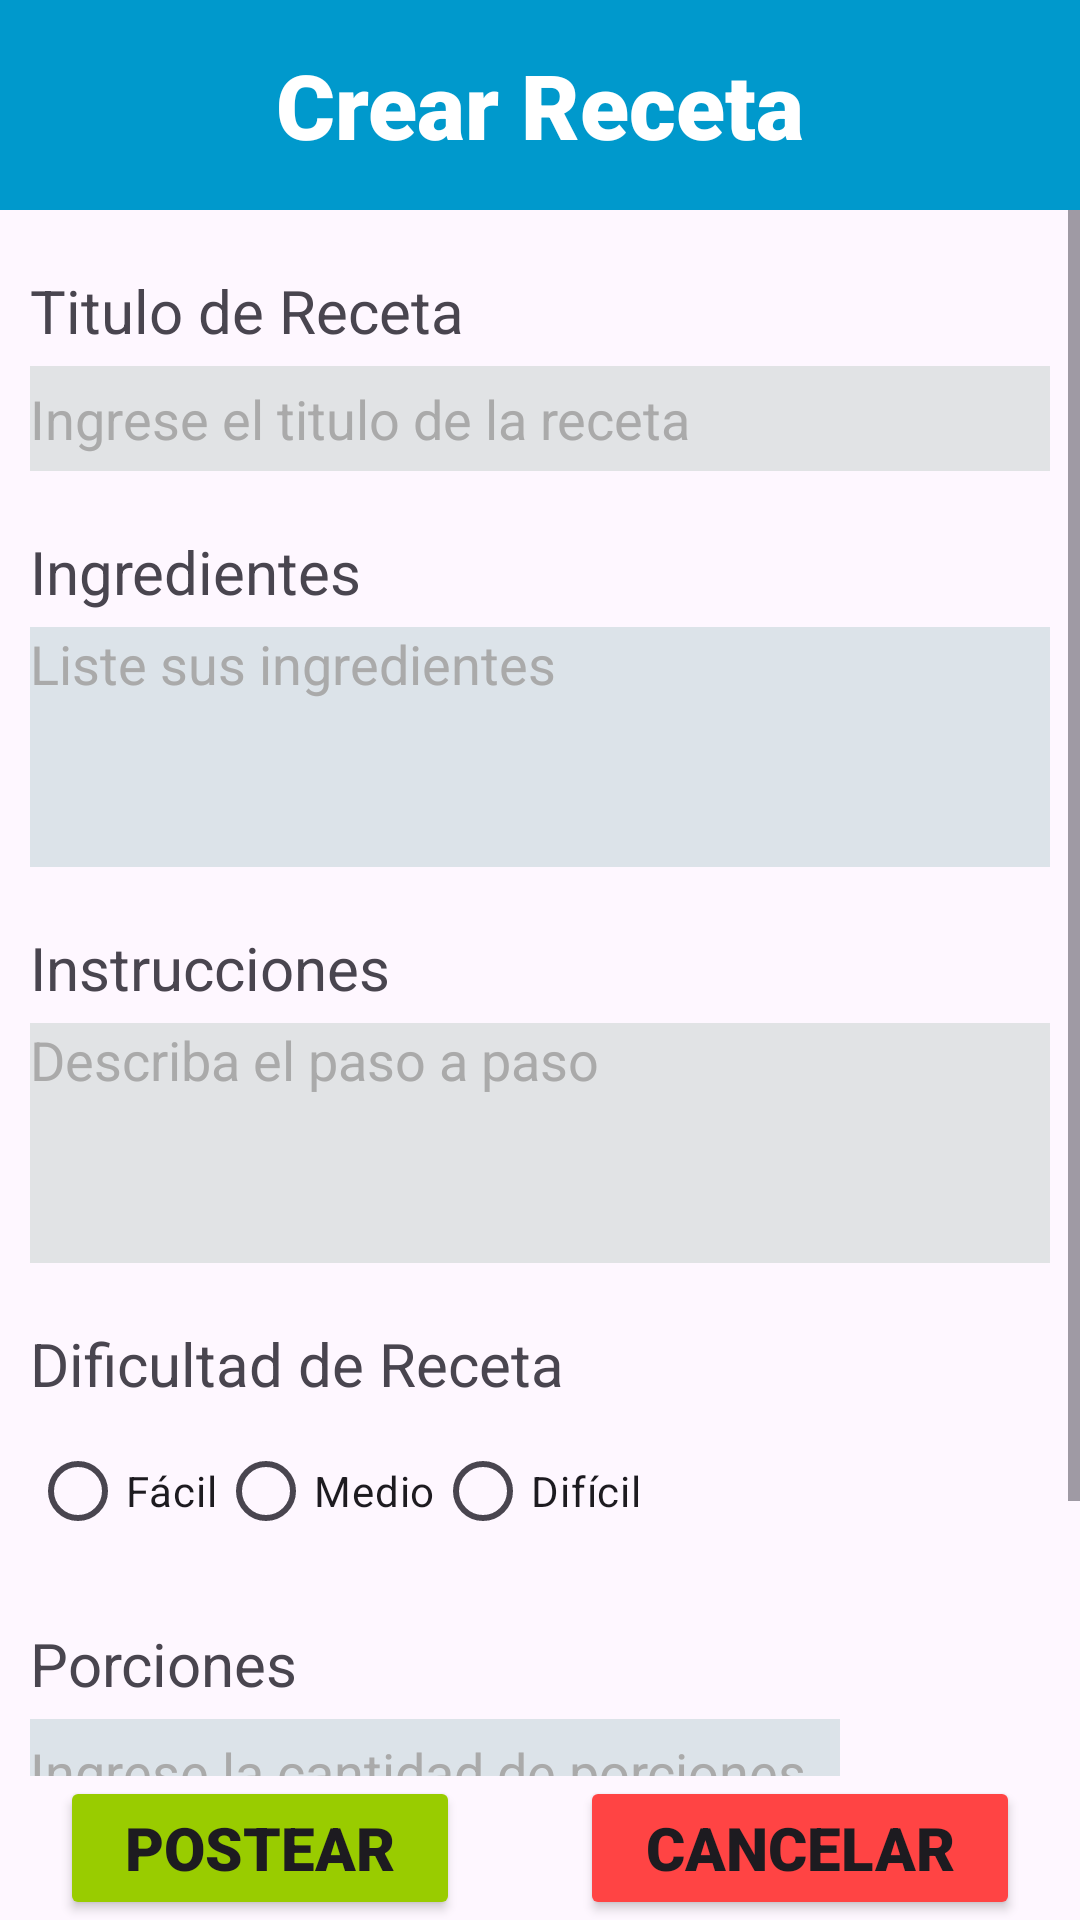

Produce the Android XML layout that renders to this screen, including the resource entries it uses.
<!-- AndroidManifest.xml: application theme Theme.MiCocina -->
<!-- res/layout/fragment_crear.xml -->
<?xml version="1.0" encoding="utf-8"?>
<FrameLayout xmlns:android="http://schemas.android.com/apk/res/android"
    xmlns:app="http://schemas.android.com/apk/res-auto"
    xmlns:tools="http://schemas.android.com/tools"
    android:layout_width="match_parent"
    android:layout_height="match_parent"
    tools:context=".Crear">

    <androidx.constraintlayout.widget.ConstraintLayout
        android:layout_width="match_parent"
        android:layout_height="match_parent">

        <LinearLayout
            android:id="@+id/cabecera"
            android:layout_width="match_parent"
            android:layout_height="70dp"
            android:background="@android:color/holo_blue_dark"
            android:gravity="center"
            android:orientation="horizontal"
            app:layout_constraintEnd_toEndOf="parent"
            app:layout_constraintStart_toStartOf="parent"
            app:layout_constraintTop_toTopOf="parent"
            tools:layout_editor_absoluteX="1dp"
            tools:layout_editor_absoluteY="1dp">

            <TextView
                android:id="@+id/txtTituloCrear"
                android:layout_width="wrap_content"
                android:layout_height="wrap_content"
                android:layout_weight="1"
                android:fontFamily="sans-serif-black"
                android:gravity="center"
                android:text="@string/txtTituloCrear"
                android:textColor="@color/white"
                android:textSize="30sp" />
        </LinearLayout>

        <ScrollView
            android:id="@id/contenidoCrear"
            android:layout_width="match_parent"
            android:layout_height="0dp"
            app:layout_constraintTop_toBottomOf="@id/cabecera"
            app:layout_constraintBottom_toTopOf="@+id/linearBottomButtons"
            app:layout_constraintStart_toStartOf="parent"
            app:layout_constraintEnd_toEndOf="parent">

            <LinearLayout
                android:id="@+id/contenidoCrear"
                android:layout_width="match_parent"
                android:layout_height="wrap_content"
                android:orientation="vertical"
                tools:layout_editor_absoluteX="1dp"
                tools:layout_editor_absoluteY="202dp">

                <TextView
                    android:id="@+id/txtTituloReceta"
                    android:layout_width="match_parent"
                    android:layout_height="wrap_content"
                    android:layout_marginStart="10dp"
                    android:layout_marginTop="20dp"
                    android:layout_marginEnd="10dp"
                    android:fontFamily="sans-serif"
                    android:text="@string/txtTituloReceta"
                    android:textSize="20sp" />

                <EditText
                    android:id="@+id/editTextText"
                    android:layout_width="match_parent"
                    android:layout_height="35dp"
                    android:layout_marginStart="10dp"
                    android:layout_marginTop="5dp"
                    android:layout_marginEnd="10dp"
                    android:background="@color/material_dynamic_neutral90"
                    android:ems="20"
                    android:inputType="text"
                    android:hint="@string/txtHintTitulo"
                    android:textColorHint="@android:color/darker_gray" />

                <TextView
                    android:id="@+id/textView3"
                    android:layout_width="match_parent"
                    android:layout_height="wrap_content"
                    android:layout_marginStart="10dp"
                    android:layout_marginTop="20dp"
                    android:layout_marginEnd="10dp"
                    android:fontFamily="sans-serif"
                    android:text="@string/txtIngrediente"
                    android:textSize="20sp" />

                <EditText
                    android:id="@+id/editTextTextMultiLine"
                    android:layout_width="match_parent"
                    android:layout_height="80dp"
                    android:layout_marginStart="10dp"
                    android:layout_marginTop="5dp"
                    android:layout_marginEnd="10dp"
                    android:background="@color/material_dynamic_neutral_variant90"
                    android:ems="20"
                    android:gravity="start|top"
                    android:hint="@string/txtHintIngrediente"
                    android:inputType="textMultiLine"
                    android:textAlignment="viewStart"
                    android:textColorHint="@android:color/darker_gray" />

                <TextView
                    android:id="@+id/textView4"
                    android:layout_width="match_parent"
                    android:layout_height="wrap_content"
                    android:layout_marginStart="10dp"
                    android:layout_marginTop="20dp"
                    android:layout_marginEnd="10dp"
                    android:fontFamily="sans-serif"
                    android:text="@string/txtInstrucciones"
                    android:textSize="20sp" />

                <EditText
                    android:id="@+id/editTextTextMultiLine2"
                    android:layout_width="match_parent"
                    android:layout_height="80dp"
                    android:layout_marginStart="10dp"
                    android:layout_marginTop="5dp"
                    android:layout_marginEnd="10dp"
                    android:background="@color/material_dynamic_neutral90"
                    android:ems="20"
                    android:gravity="start|top"
                    android:hint="@string/txtHintInstrucciones"
                    android:inputType="textMultiLine"
                    android:textAlignment="viewStart"
                    android:textColorHint="@android:color/darker_gray" />

                <TextView
                    android:id="@+id/textView6"
                    android:layout_width="match_parent"
                    android:layout_height="wrap_content"
                    android:layout_marginStart="10dp"
                    android:layout_marginTop="20dp"
                    android:layout_marginEnd="10dp"
                    android:fontFamily="sans-serif"
                    android:text="@string/txtDificultadReceta"
                    android:textSize="20sp" />

                <RadioGroup
                    android:id="@+id/radioDificultad"
                    android:layout_width="wrap_content"
                    android:layout_height="wrap_content"
                    android:orientation="horizontal"
                    android:layout_marginTop="5dp"
                    android:layout_marginStart="10dp">

                    <RadioButton
                        android:id="@+id/radioFacil"
                        android:layout_width="wrap_content"
                        android:layout_height="wrap_content"
                        android:text="Fácil" />

                    <RadioButton
                        android:id="@+id/radioMedio"
                        android:layout_width="wrap_content"
                        android:layout_height="wrap_content"
                        android:text="Medio" />

                    <RadioButton
                        android:id="@+id/radioDificil"
                        android:layout_width="wrap_content"
                        android:layout_height="wrap_content"
                        android:text="Difícil" />
                </RadioGroup>

                <TextView
                    android:id="@+id/textView7"
                    android:layout_width="match_parent"
                    android:layout_height="wrap_content"
                    android:layout_marginStart="10dp"
                    android:layout_marginTop="20dp"
                    android:layout_marginEnd="10dp"
                    android:fontFamily="sans-serif"
                    android:text="@string/txtPorcionReceta"
                    android:textSize="20sp" />

                <EditText
                    android:id="@+id/editTextNumber"
                    android:layout_width="270dp"
                    android:layout_height="35dp"
                    android:ems="2"
                    android:inputType="number"
                    android:layout_marginTop="5dp"
                    android:layout_marginStart="10dp"
                    android:background="@color/material_dynamic_neutral_variant90"
                    android:layout_marginEnd="10dp"
                    android:textColorHint="@android:color/darker_gray"
                    android:hint="@string/hintPorcionReceta"/>

                <TextView
                    android:id="@+id/textView5"
                    android:layout_width="match_parent"
                    android:layout_height="wrap_content"
                    android:layout_marginStart="10dp"
                    android:layout_marginTop="20dp"
                    android:layout_marginEnd="10dp"
                    android:fontFamily="sans-serif"
                    android:text="@string/txtFoto"
                    android:textSize="20sp" />

                <Button
                    android:id="@+id/btnSeleccionarImagen"
                    android:layout_width="wrap_content"
                    android:layout_height="wrap_content"
                    android:layout_gravity="center"
                    android:backgroundTint="@android:color/holo_blue_dark"
                    android:text="@string/txtHintfoto"
                    app:icon="@drawable/camera" />

            </LinearLayout>
        </ScrollView>

        <LinearLayout
            android:id="@+id/linearBottomButtons"
            android:layout_width="match_parent"
            android:layout_height="wrap_content"
            android:gravity="center"
            android:orientation="horizontal"
            app:layout_constraintBottom_toBottomOf="parent"
            app:layout_constraintEnd_toEndOf="parent"
            app:layout_constraintStart_toStartOf="parent"
            app:layout_constraintTop_toBottomOf="@id/contenidoCrear"
            tools:layout_editor_absoluteX="1dp"
            tools:layout_editor_absoluteY="599dp">

            <Button
                android:id="@+id/button3"
                android:layout_width="wrap_content"
                android:layout_height="wrap_content"
                android:layout_marginStart="20dp"
                android:layout_marginEnd="20dp"
                android:layout_weight="1"
                android:backgroundTint="@android:color/holo_green_light"
                android:fontFamily="sans-serif-black"
                android:text="@string/btnSubirReceta"
                android:textSize="20sp" />

            <Button
                android:id="@+id/button4"
                android:layout_width="wrap_content"
                android:layout_height="wrap_content"
                android:layout_marginStart="20dp"
                android:layout_marginEnd="20dp"
                android:layout_weight="1"
                android:backgroundTint="@android:color/holo_red_light"
                android:fontFamily="sans-serif-black"
                android:text="@string/btnCancelarReceta"
                android:textSize="20dp" />
        </LinearLayout>
    </androidx.constraintlayout.widget.ConstraintLayout>
</FrameLayout>
<!-- resources referenced by this layout -->
<resources>
  <color name="white">#FFFFFFFF</color>
  <string name="btnCancelarReceta">Cancelar</string>
  <string name="btnSubirReceta">Postear</string>
  <string name="hintPorcionReceta">Ingrese la cantidad de porciones</string>
  <string name="txtDificultadReceta">Dificultad de Receta</string>
  <string name="txtFoto">Subir foto</string>
  <string name="txtHintIngrediente">Liste sus ingredientes</string>
  <string name="txtHintInstrucciones">Describa el paso a paso</string>
  <string name="txtHintTitulo">Ingrese el titulo de la receta</string>
  <string name="txtHintfoto">Suba una foto de su platillo</string>
  <string name="txtIngrediente">Ingredientes</string>
  <string name="txtInstrucciones">Instrucciones</string>
  <string name="txtPorcionReceta">Porciones</string>
  <string name="txtTituloCrear">Crear Receta</string>
  <string name="txtTituloReceta">Titulo de Receta</string>
  <style name="Theme.MiCocina" parent="Base.Theme.MiCocina" />
  <style name="Base.Theme.MiCocina" parent="Theme.Material3.DayNight.NoActionBar">
          <item name="colorPrimary">@color/azul</item>
          <item name="colorPrimaryVariant">@color/azul_oscuro</item>
          
          
      </style>
  <color name="azul">#095897</color>
  <color name="azul_oscuro">#032F51</color>
</resources>
